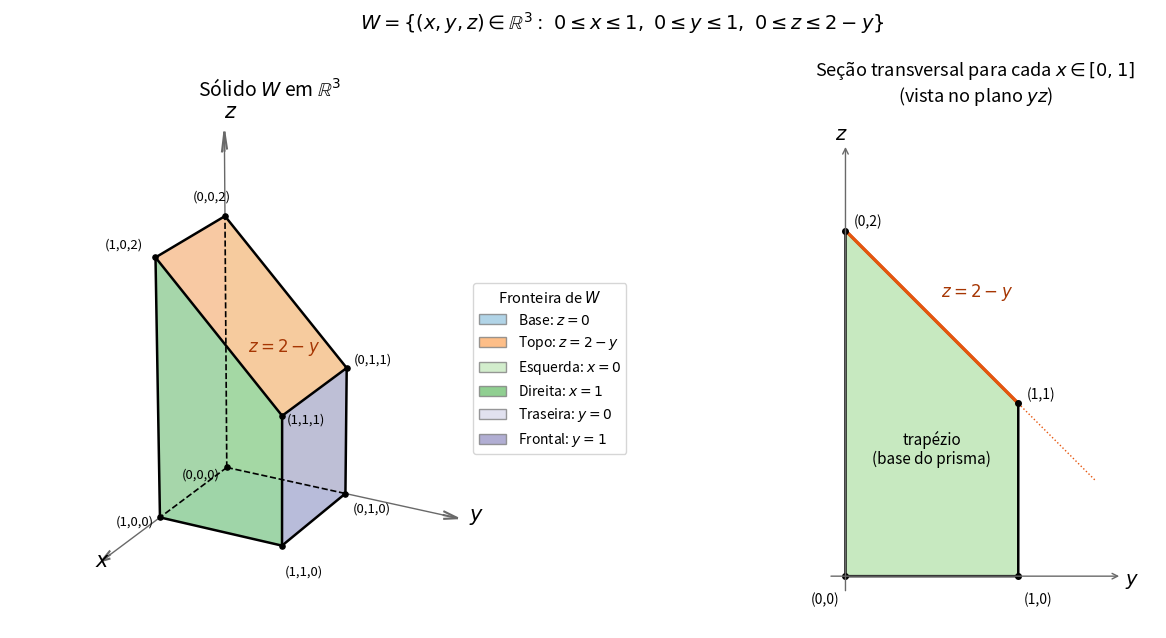

This figure's Python source:
"""Esboço do sólido W = {(x, y, z) : 0 <= x <= 1, 0 <= y <= 1, 0 <= z <= 2 - y}.

Gera solido_W.png com duas vistas:
  (1) o sólido em R^3, com as seis faces da fronteira;
  (2) a seção transversal (trapézio) no plano yz, que é a base do prisma.
"""

import matplotlib.pyplot as plt
from matplotlib.patches import Patch, Polygon
from mpl_toolkits.mplot3d.art3d import Poly3DCollection

# Vértices do sólido
A = (0, 0, 0)
B = (1, 0, 0)
C = (1, 1, 0)
D = (0, 1, 0)
E = (0, 0, 2)
F = (1, 0, 2)
G = (1, 1, 1)
H = (0, 1, 1)

faces = [
    ([A, B, C, D], "#9ecae1", r"Base: $z = 0$"),
    ([E, F, G, H], "#fdae6b", r"Topo: $z = 2 - y$"),
    ([A, D, H, E], "#c7e9c0", r"Esquerda: $x = 0$"),
    ([B, C, G, F], "#74c476", r"Direita: $x = 1$"),
    ([A, B, F, E], "#dadaeb", r"Traseira: $y = 0$"),
    ([D, C, G, H], "#9e9ac8", r"Frontal: $y = 1$"),
]
hidden_faces = {0, 2, 4}  # z=0, x=0, y=0 ficam atrás nesta vista

# Para a vista escolhida (elev=22, azim=28) as faces x=0, y=0 e z=0 ficam
# escondidas; as arestas comuns a duas delas são desenhadas tracejadas.
hidden_edges = [(A, B), (A, D), (A, E)]
visible_edges = [
    (B, C), (C, D), (B, F), (C, G), (D, H),
    (E, F), (F, G), (G, H), (H, E),
]

fig = plt.figure(figsize=(14, 6.4))

# ---------------------------------------------------------------- vista 3D
ax = fig.add_subplot(1, 2, 1, projection="3d")
ax.view_init(elev=22, azim=28)
ax.computed_zorder = False  # desenha na ordem dada: faces, arestas, rótulos

order = sorted(range(len(faces)), key=lambda i: i not in hidden_faces)
for i in order:
    verts, color, _ = faces[i]
    alpha = 0.3 if i in hidden_faces else 0.6
    poly = Poly3DCollection([verts], facecolor=color, edgecolor="none",
                            alpha=alpha, zorder=1)
    ax.add_collection3d(poly)

for p, q in hidden_edges:
    ax.plot(*zip(p, q), color="black", lw=1.2, ls="--", zorder=2)
for p, q in visible_edges:
    ax.plot(*zip(p, q), color="black", lw=1.8, zorder=3)

# Eixos coordenados (desenhados à mão, estilo livro-texto)
L = {"x": 1.7, "y": 1.8, "z": 2.5}
ax.plot([1, L["x"]], [0, 0], [0, 0], color="dimgray", lw=1)
ax.plot([0, 0], [1, L["y"]], [0, 0], color="dimgray", lw=1)
ax.plot([0, 0], [0, 0], [2, L["z"]], color="dimgray", lw=1)
ax.quiver(L["x"] - 0.01, 0, 0, 0.12, 0, 0, color="dimgray", arrow_length_ratio=1)
ax.quiver(0, L["y"] - 0.01, 0, 0, 0.12, 0, color="dimgray", arrow_length_ratio=1)
ax.quiver(0, 0, L["z"] - 0.01, 0, 0, 0.15, color="dimgray", arrow_length_ratio=1)
ax.text(L["x"] + 0.2, 0, 0, "$x$", fontsize=15)
ax.text(0, L["y"] + 0.2, 0, "$y$", fontsize=15)
ax.text(0, 0, L["z"] + 0.25, "$z$", fontsize=15)

# Rótulos dos vértices
labels = {
    A: ("(0,0,0)", (-0.05, -0.42, -0.2)),
    B: ("(1,0,0)", (0.05, -0.35, -0.12)),
    C: ("(1,1,0)", (0.05, 0.05, -0.2)),
    D: ("(0,1,0)", (0.0, 0.06, -0.14)),
    E: ("(0,0,2)", (-0.05, -0.30, 0.06)),
    F: ("(1,0,2)", (0.05, -0.38, 0.02)),
    G: ("(1,1,1)", (0.05, 0.06, -0.02)),
    H: ("(0,1,1)", (0.0, 0.06, 0.05)),
}
for (x, y, z), (txt, (dx, dy, dz)) in labels.items():
    ax.scatter([x], [y], [z], color="black", s=14, zorder=4)
    ax.text(x + dx, y + dy, z + dz, txt, fontsize=9.5, zorder=5)

# Rótulo do plano inclinado sobre a própria face
ax.text(0.6, 0.8, 1.3, r"$z = 2 - y$", fontsize=12, color="#a63603",
        ha="center", zorder=10)

ax.set_xlim(0, 1.8)
ax.set_ylim(0, 1.8)
ax.set_zlim(0, 2.7)
ax.set_box_aspect((1.8, 1.8, 2.7))
ax.set_axis_off()
ax.set_title(r"Sólido $W$ em $\mathbb{R}^3$", fontsize=14, y=1.1)

ax.legend(
    handles=[Patch(facecolor=c, edgecolor="gray", alpha=0.8, label=lbl)
             for _, c, lbl in faces],
    loc="center left", bbox_to_anchor=(0.88, 0.5), fontsize=10,
    title="Fronteira de $W$", title_fontsize=10.5, frameon=True,
)

# ------------------------------------------- seção transversal (plano yz)
ax2 = fig.add_subplot(1, 2, 2)
trap = [(0, 0), (1, 0), (1, 1), (0, 2)]
ax2.add_patch(Polygon(trap, closed=True, facecolor="#c7e9c0",
                      edgecolor="black", lw=1.8))
ax2.plot([0, 1], [2, 1], color="#e6550d", lw=2.4)
ax2.plot([1, 1.45], [1, 0.55], color="#e6550d", lw=1, ls=":")
ax2.text(0.55, 1.62, r"$z = 2 - y$", color="#a63603", fontsize=12)
ax2.text(0.5, 0.65, "trapézio\n(base do prisma)", ha="center", fontsize=11)

for (y, z), txt, off in [((0, 0), "(0,0)", (-0.2, -0.16)),
                         ((1, 0), "(1,0)", (0.03, -0.16)),
                         ((1, 1), "(1,1)", (0.05, 0.03)),
                         ((0, 2), "(0,2)", (0.05, 0.03))]:
    ax2.plot(y, z, "ko", ms=4)
    ax2.text(y + off[0], z + off[1], txt, fontsize=10)

ax2.annotate("", xy=(1.6, 0), xytext=(-0.1, 0),
             arrowprops=dict(arrowstyle="->", color="dimgray"))
ax2.annotate("", xy=(0, 2.5), xytext=(0, -0.1),
             arrowprops=dict(arrowstyle="->", color="dimgray"))
ax2.text(1.62, -0.05, "$y$", fontsize=14)
ax2.text(-0.06, 2.53, "$z$", fontsize=14)

ax2.set_xlim(-0.3, 1.8)
ax2.set_ylim(-0.3, 2.7)
ax2.set_aspect("equal")
ax2.axis("off")
ax2.set_title("Seção transversal para cada $x \\in [0,1]$\n(vista no plano $yz$)",
              fontsize=13)

fig.suptitle(
    r"$W = \{(x,y,z) \in \mathbb{R}^3 :\ 0 \leq x \leq 1,\ "
    r"0 \leq y \leq 1,\ 0 \leq z \leq 2 - y\}$",
    fontsize=14, y=0.99,
)
fig.tight_layout()
fig.savefig("solido_W.png", dpi=160, bbox_inches="tight")
print("salvo em solido_W.png")
